Image classification data set "Images class" (albertoranz/Final-Project-DA on GitHub). Class labels (5): animals, exterior urban, human, interior domestic, natural soundscapes and water.

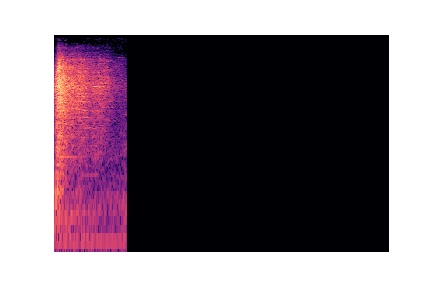
Label: interior domestic

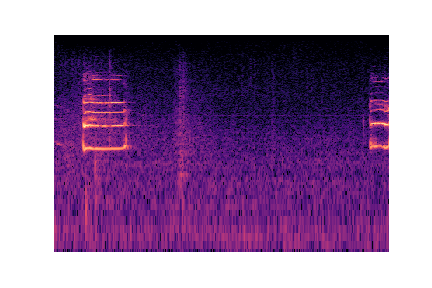
Label: animals

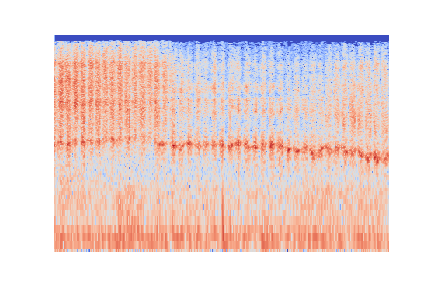
Label: human

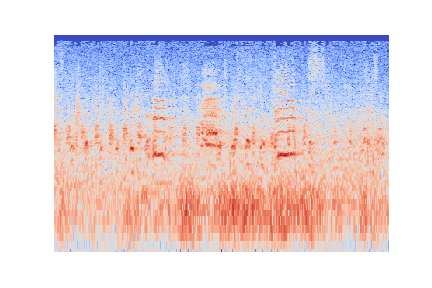
Label: animals

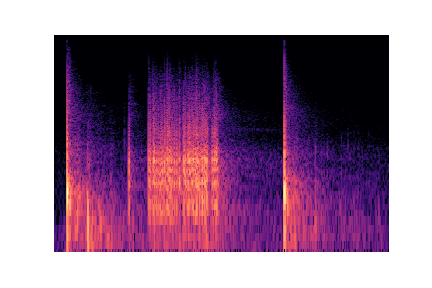
Label: exterior urban

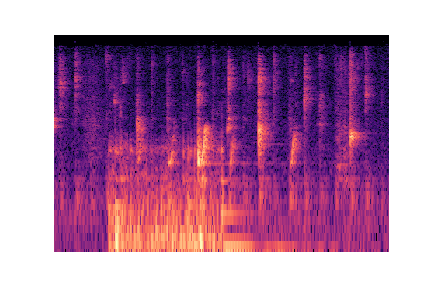
Label: natural soundscapes and water
